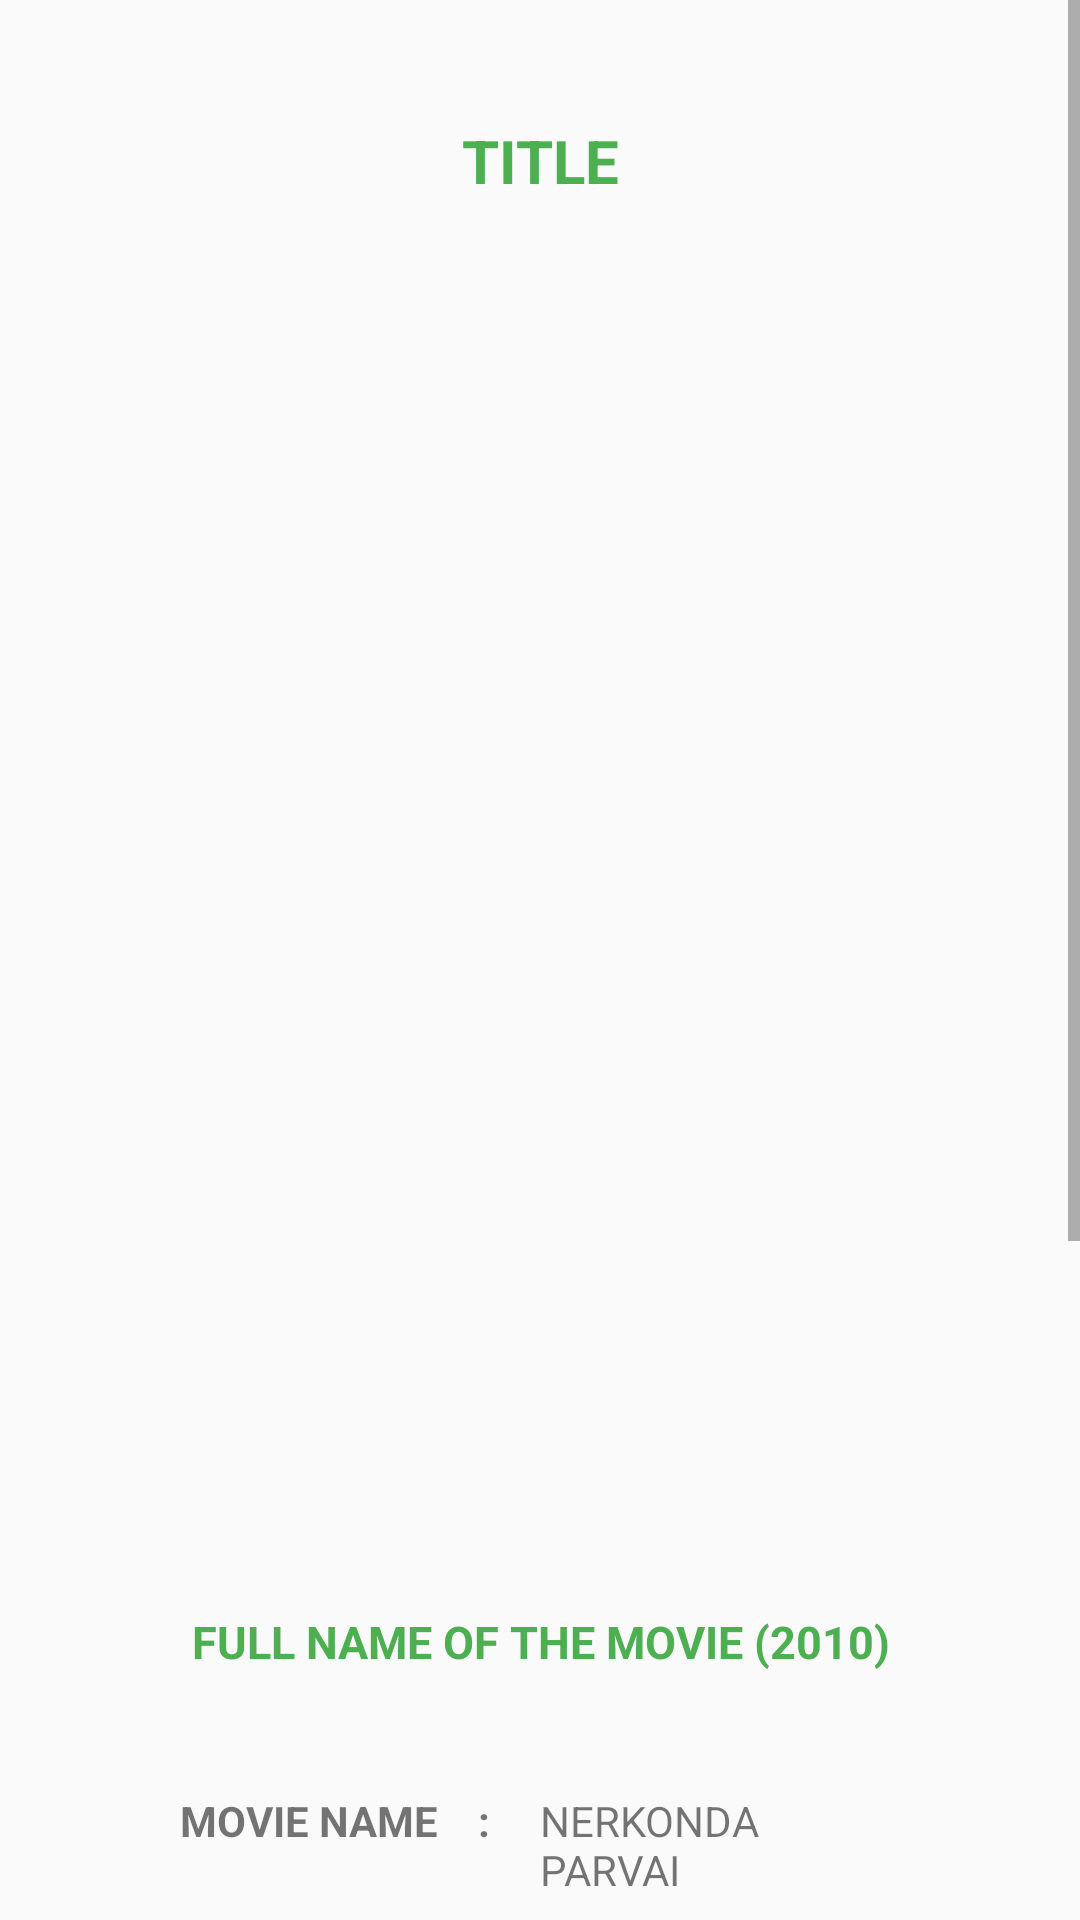

Reconstruct the res/layout file that produces this screen, plus the resources it refers to.
<!-- AndroidManifest.xml: application theme AppTheme -->
<!-- res/layout/view_movie_details.xml -->
<?xml version="1.0" encoding="utf-8"?>
<ScrollView xmlns:android="http://schemas.android.com/apk/res/android"
    xmlns:tools="http://schemas.android.com/tools"
    android:layout_width="match_parent"
    android:layout_height="match_parent"
    android:animateLayoutChanges="true"
    tools:context=".ViewMovieDetails">

    <LinearLayout
        android:layout_width="match_parent"
        android:layout_height="wrap_content"
        android:orientation="vertical"
        android:padding="20dp">

        <TextView
            android:id="@+id/movie_title"
            android:layout_width="match_parent"
            android:layout_height="wrap_content"
            android:text="TITLE"
            android:textAllCaps="true"
            android:gravity="center"
            android:textColor="@color/colorPrimary"
            android:textSize="20sp"
            android:textStyle="bold"
            android:layout_marginTop="20dp"/>

        <ImageView
            android:id="@+id/movie_thumbnail"
            android:layout_width="match_parent"
            android:layout_height="350dp"
            android:layout_margin="50dp"
            android:elevation="8dp"/>

        <TextView
            android:id="@+id/movie_full_name"
            android:layout_width="match_parent"
            android:layout_height="wrap_content"
            android:text="full name of the movie (2010)"
            android:textAllCaps="true"
            android:gravity="center"
            android:textColor="@color/colorPrimary"
            android:textSize="15sp"
            android:textStyle="bold"
            android:layout_marginTop="20dp"/>

        <LinearLayout
            android:layout_width="match_parent"
            android:layout_height="wrap_content"
            android:padding="40dp"
            android:orientation="vertical">

            <LinearLayout
                android:layout_width="match_parent"
                android:layout_height="wrap_content"
                android:layout_marginBottom="25dp"
                android:orientation="horizontal">

                <TextView
                    android:layout_width="0dp"
                    android:layout_height="wrap_content"
                    android:layout_weight="1"
                    android:textStyle="bold"
                    android:text="MOVIE NAME    :    "/>

                <TextView
                    android:id="@+id/info_movie_name"
                    android:layout_width="0dp"
                    android:layout_height="wrap_content"
                    android:layout_weight="1"
                    android:text="NERKONDA PARVAI"/>

            </LinearLayout>

            <LinearLayout
                android:layout_width="match_parent"
                android:layout_height="wrap_content"
                android:layout_marginBottom="25dp"
                android:orientation="horizontal">

                <TextView
                    android:layout_width="0dp"
                    android:layout_height="wrap_content"
                    android:layout_weight="1"
                    android:textStyle="bold"
                    android:text="YEAR                    :    "/>

                <TextView
                    android:id="@+id/info_movie_year"
                    android:layout_width="0dp"
                    android:layout_height="wrap_content"
                    android:layout_weight="1"
                    android:text="2010 "/>

            </LinearLayout>

            <LinearLayout
                android:layout_width="match_parent"
                android:layout_height="wrap_content"
                android:layout_marginBottom="25dp"
                android:orientation="horizontal">

                <TextView
                    android:layout_width="0dp"
                    android:layout_height="wrap_content"
                    android:layout_weight="1"
                    android:textStyle="bold"
                    android:text="LANGUAGES      :    "/>

                <TextView
                    android:id="@+id/info_movie_languages"
                    android:layout_width="0dp"
                    android:layout_height="wrap_content"
                    android:layout_weight="1"
                    android:text="TAMIL, TELUGU, ENGLISH"/>

            </LinearLayout>

            <LinearLayout
                android:layout_width="match_parent"
                android:layout_height="wrap_content"
                android:layout_marginBottom="25dp"
                android:orientation="horizontal">

                <TextView
                    android:layout_width="0dp"
                    android:layout_height="wrap_content"
                    android:layout_weight="1"
                    android:textStyle="bold"
                    android:text="QUALITY             :    "/>

                <TextView
                    android:id="@+id/info_movie_quality"
                    android:layout_width="0dp"
                    android:layout_height="wrap_content"
                    android:layout_weight="1"
                    android:textColor="@color/colorPrimaryDark"
                    android:text="720P"/>

            </LinearLayout>

            <LinearLayout
                android:layout_width="match_parent"
                android:layout_height="wrap_content"
                android:layout_marginBottom="25dp"
                android:orientation="horizontal">

                <TextView
                    android:layout_width="0dp"
                    android:layout_height="wrap_content"
                    android:layout_weight="1"
                    android:textStyle="bold"
                    android:text="SIZE                      :    "/>

                <TextView
                    android:id="@+id/info_movie_size"
                    android:layout_width="0dp"
                    android:layout_height="wrap_content"
                    android:layout_weight="1"
                    android:text="1.6 GB"/>

            </LinearLayout>



        </LinearLayout>

        <LinearLayout
            android:id="@+id/magnets_layout"
            android:layout_width="match_parent"
            android:layout_height="wrap_content"
            android:orientation="vertical"
            android:gravity="center"
            android:padding="40dp">


        </LinearLayout>


    </LinearLayout>

</ScrollView>
<!-- resources referenced by this layout -->
<resources>
  <color name="colorPrimary">#4caf50</color>
  <color name="colorPrimaryDark">#388e3c</color>
  <style name="AppTheme" parent="Theme.AppCompat.Light">
          
          <item name="colorPrimary">@color/colorPrimary</item>
          <item name="colorPrimaryDark">@color/colorPrimaryDark</item>
          <item name="colorAccent">@color/colorAccent</item>
      </style>
  <color name="colorAccent">#ffea00</color>
</resources>
